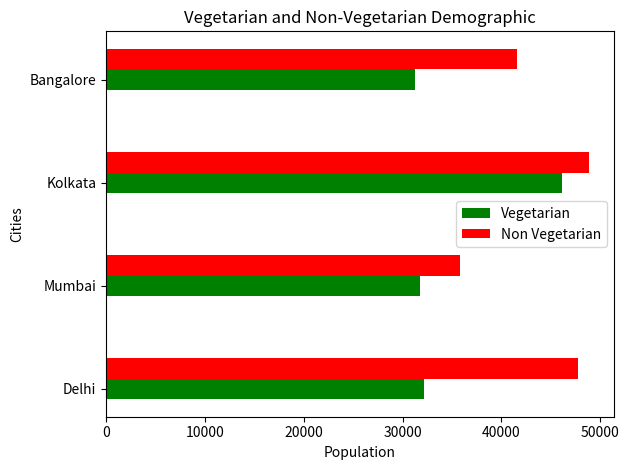

Python code for this plot:
import matplotlib.pyplot as plt
import numpy as np

# city names
city = ['Delhi', 'Mumbai', 'Kolkata', 'Bangalore']

city_indexes = np.arange(4)

width=0.2

# vageterian population
veg = np.random.randint(20000, 50000, size=4)
plt.barh(city_indexes, veg, width, color='g', label='Vegetarian')


# non vegeterian population
non_veg = np.random.randint(20000, 50000, size=4)
plt.barh(city_indexes+width, non_veg, width, color='r', label='Non Vegetarian')

plt.title('Vegetarian and Non-Vegetarian Demographic')
plt.ylabel('Cities')
plt.xlabel('Population')

plt.yticks(ticks=city_indexes, labels=city)

plt.legend()
plt.tight_layout()
plt.show()
